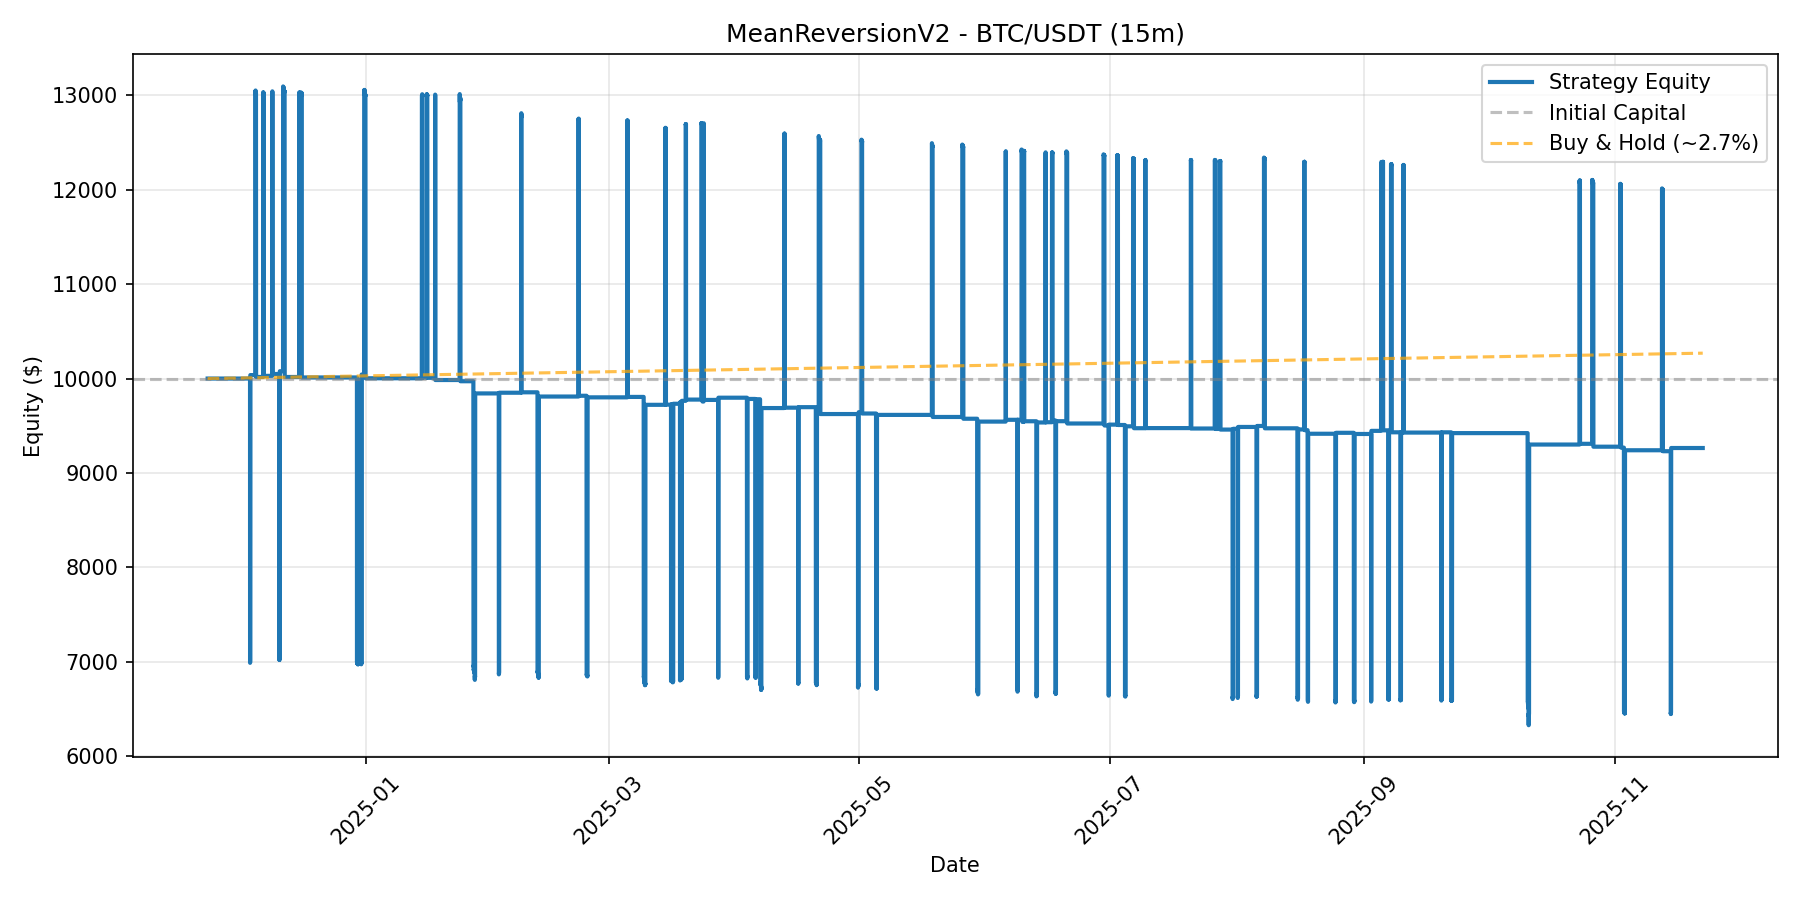

Source data for this figure (header and first rows):
timestamp, equity
2024-11-23 07:45:00+00:00, 10000
2024-11-23 08:00:00+00:00, 10000
2024-11-23 08:15:00+00:00, 10000
2024-11-23 08:30:00+00:00, 10000
2024-11-23 08:45:00+00:00, 10000
2024-11-23 09:00:00+00:00, 10000
2024-11-23 09:15:00+00:00, 10000
2024-11-23 09:30:00+00:00, 10000
2024-11-23 09:45:00+00:00, 10000
2024-11-23 10:00:00+00:00, 10000
2024-11-23 10:15:00+00:00, 10000
2024-11-23 10:30:00+00:00, 10000
2024-11-23 10:45:00+00:00, 10000
2024-11-23 11:00:00+00:00, 10000
2024-11-23 11:15:00+00:00, 10000
2024-11-23 11:30:00+00:00, 10000
2024-11-23 11:45:00+00:00, 10000
2024-11-23 12:00:00+00:00, 10000
2024-11-23 12:15:00+00:00, 10000
2024-11-23 12:30:00+00:00, 10000
2024-11-23 12:45:00+00:00, 10000
2024-11-23 13:00:00+00:00, 10000
2024-11-23 13:15:00+00:00, 10000
2024-11-23 13:30:00+00:00, 10000
2024-11-23 13:45:00+00:00, 10000
2024-11-23 14:00:00+00:00, 10000
2024-11-23 14:15:00+00:00, 10000
2024-11-23 14:30:00+00:00, 10000
2024-11-23 14:45:00+00:00, 10000
2024-11-23 15:00:00+00:00, 10000
2024-11-23 15:15:00+00:00, 10000
2024-11-23 15:30:00+00:00, 10000
2024-11-23 15:45:00+00:00, 10000
2024-11-23 16:00:00+00:00, 10000
2024-11-23 16:15:00+00:00, 10000
2024-11-23 16:30:00+00:00, 10000
2024-11-23 16:45:00+00:00, 10000
2024-11-23 17:00:00+00:00, 10000
2024-11-23 17:15:00+00:00, 10000
2024-11-23 17:30:00+00:00, 10000
2024-11-23 17:45:00+00:00, 10000
2024-11-23 18:00:00+00:00, 10000
2024-11-23 18:15:00+00:00, 10000
2024-11-23 18:30:00+00:00, 10000
2024-11-23 18:45:00+00:00, 10000
2024-11-23 19:00:00+00:00, 10000
2024-11-23 19:15:00+00:00, 10000
2024-11-23 19:30:00+00:00, 10000
2024-11-23 19:45:00+00:00, 10000
2024-11-23 20:00:00+00:00, 10000
2024-11-23 20:15:00+00:00, 10000
2024-11-23 20:30:00+00:00, 10000
2024-11-23 20:45:00+00:00, 10000
2024-11-23 21:00:00+00:00, 10000
2024-11-23 21:15:00+00:00, 10000
2024-11-23 21:30:00+00:00, 10000
2024-11-23 21:45:00+00:00, 10000
2024-11-23 22:00:00+00:00, 10000
2024-11-23 22:15:00+00:00, 10000
2024-11-23 22:30:00+00:00, 10000
... 34,888 more rows
